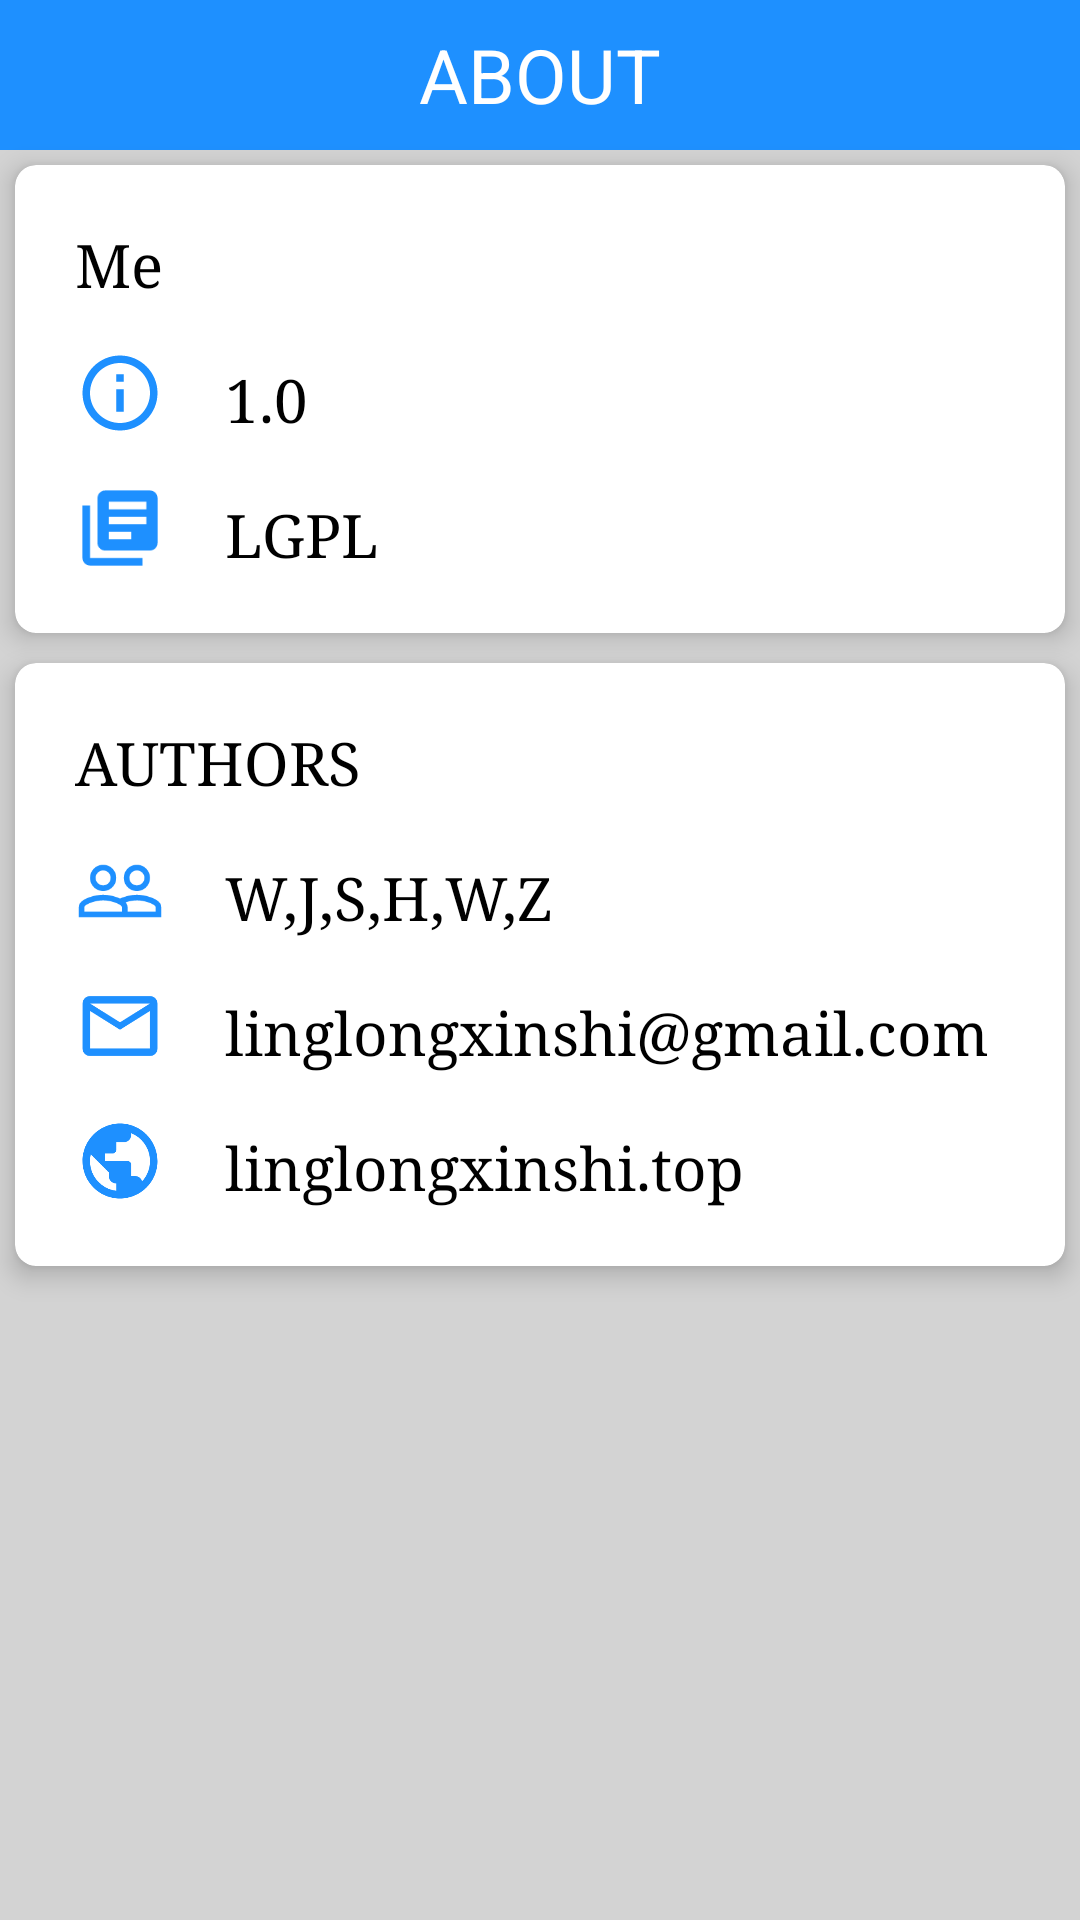

Layout XML and referenced resources for this Android screen:
<!-- AndroidManifest.xml: application theme AppTheme -->
<!-- res/layout/activity_about.xml -->
<?xml version="1.0" encoding="utf-8"?>
<LinearLayout xmlns:android="http://schemas.android.com/apk/res/android"
    xmlns:app="http://schemas.android.com/apk/res-auto"
    android:orientation="vertical"
    android:layout_width="match_parent"
    android:layout_height="match_parent"
    android:background="@color/lightgray">

    <TextView
        android:gravity="center"
        android:textSize="@dimen/title_size"
        android:padding="@dimen/title_padding"
        android:text="@string/about"
        android:layout_width="match_parent"
        android:layout_height="50dp"
        android:textColor="@color/white"
        android:background="@color/dodgerblue"/>

    <android.support.v7.widget.CardView
        android:layout_width="match_parent"
        android:layout_height="wrap_content"
        android:layout_margin="@dimen/card_view_margin"
        app:cardCornerRadius="@dimen/card_view_radius"
        app:cardElevation="@dimen/card_view_elevation"
        app:cardBackgroundColor="@color/white">

        <android.support.constraint.ConstraintLayout
            android:layout_width="match_parent"
            android:layout_height="match_parent"
            android:padding="20dp">

            <TextView
                android:textSize="@dimen/little_title_size"
                style="@style/InfoText"
                android:id="@+id/appTV"
                android:text="Me"/>

            <ImageView
                android:layout_margin="@dimen/text_margin"
                android:id="@+id/versionIV"
                android:layout_width="30dp"
                android:layout_height="30dp"
                app:srcCompat="@drawable/ic_version"
                app:layout_constraintTop_toBottomOf="@id/appTV" />

            <TextView
                style="@style/InfoText"
                android:id="@+id/versionTV"
                android:text="1.0"
                app:layout_constraintLeft_toRightOf="@id/versionIV"
                app:layout_constraintBottom_toBottomOf="@id/versionIV" />

            <ImageView
                android:layout_margin="@dimen/text_margin"
                android:id="@+id/licenseIV"
                android:layout_width="30dp"
                android:layout_height="30dp"
                app:srcCompat="@drawable/ic_license"
                app:layout_constraintTop_toBottomOf="@id/versionIV" />

            <TextView
                style="@style/InfoText"
                android:id="@+id/licenseTV"
                android:text="LGPL"
                app:layout_constraintLeft_toRightOf="@id/licenseIV"
                app:layout_constraintBottom_toBottomOf="@id/licenseIV" />

        </android.support.constraint.ConstraintLayout>
    </android.support.v7.widget.CardView>

    <android.support.v7.widget.CardView
        android:layout_width="match_parent"
        android:layout_height="wrap_content"
        android:layout_margin="@dimen/card_view_margin"
        app:cardCornerRadius="@dimen/card_view_radius"
        app:cardElevation="@dimen/card_view_elevation"
        app:cardBackgroundColor="@color/white">

        <android.support.constraint.ConstraintLayout
            android:layout_width="match_parent"
            android:layout_height="match_parent"
            android:padding="20dp">

            <TextView
                android:id="@+id/authorTV"
                android:textSize="@dimen/little_title_size"
                style="@style/InfoText"
                android:text="AUTHORS" />

            <ImageView
                android:id="@+id/teamIV"
                android:layout_margin="@dimen/text_margin"
                android:layout_width="30dp"
                android:layout_height="30dp"
                app:srcCompat="@drawable/ic_team"
                app:layout_constraintTop_toBottomOf="@id/authorTV" />

            <TextView
                android:id="@+id/teamTV"
                style="@style/InfoText"
                android:text="W,J,S,H,W,Z"
                app:layout_constraintLeft_toRightOf="@id/teamIV"
                app:layout_constraintBottom_toBottomOf="@id/teamIV" />

            <ImageView
                android:id="@+id/mailIV"
                android:layout_margin="@dimen/text_margin"
                android:layout_width="30dp"
                android:layout_height="30dp"
                app:srcCompat="@drawable/ic_mail"
                app:layout_constraintTop_toBottomOf="@id/teamIV" />

            <TextView
                style="@style/InfoText"
                android:id="@+id/mailTV"
                android:text="linglongxinshi@gmail.com"
                app:layout_constraintLeft_toRightOf="@id/mailIV"
                app:layout_constraintBottom_toBottomOf="@id/mailIV" />

            <ImageView
                android:layout_margin="@dimen/text_margin"
                android:id="@+id/webIV"
                android:layout_width="30dp"
                android:layout_height="30dp"
                app:srcCompat="@drawable/ic_web"
                app:layout_constraintTop_toBottomOf="@id/mailIV"/>

            <TextView
                style="@style/InfoText"
                android:id="@+id/webTV"
                android:text="linglongxinshi.top"
                app:layout_constraintLeft_toRightOf="@id/webIV"
                app:layout_constraintBottom_toBottomOf="@id/webIV"/>
        </android.support.constraint.ConstraintLayout>
    </android.support.v7.widget.CardView>



</LinearLayout>
<!-- resources referenced by this layout -->
<resources>
  <color name="dodgerblue">#1E90FF</color>
  <color name="lightgray">#D3D3D3</color>
  <color name="white">#FFFFFF</color>
  <dimen name="card_view_elevation">5dp</dimen>
  <dimen name="card_view_margin">5dp</dimen>
  <dimen name="card_view_radius">7dp</dimen>
  <dimen name="little_title_size">20sp</dimen>
  <dimen name="text_margin">15dp</dimen>
  <dimen name="title_padding">5dp</dimen>
  <dimen name="title_size">25sp</dimen>
  <!-- drawable ic_license (drawable) -->
  <vector xmlns:android="http://schemas.android.com/apk/res/android"
          android:width="24dp"
          android:height="24dp"
          android:viewportWidth="24.0"
          android:viewportHeight="24.0">
      <path
          android:fillColor="@color/dodgerblue"
          android:pathData="M4,6L2,6v14c0,1.1 0.9,2 2,2h14v-2L4,20L4,6zM20,2L8,2c-1.1,0 -2,0.9 -2,2v12c0,1.1 0.9,2 2,2h12c1.1,0 2,-0.9 2,-2L22,4c0,-1.1 -0.9,-2 -2,-2zM19,11L9,11L9,9h10v2zM15,15L9,15v-2h6v2zM19,7L9,7L9,5h10v2z"/>
  </vector>
  <!-- drawable ic_mail (drawable) -->
  <vector xmlns:android="http://schemas.android.com/apk/res/android"
          android:width="24dp"
          android:height="24dp"
          android:viewportWidth="24.0"
          android:viewportHeight="24.0">
      <path
          android:fillColor="@color/dodgerblue"
          android:pathData="M20,4L4,4c-1.1,0 -1.99,0.9 -1.99,2L2,18c0,1.1 0.9,2 2,2h16c1.1,0 2,-0.9 2,-2L22,6c0,-1.1 -0.9,-2 -2,-2zM20,18L4,18L4,8l8,5 8,-5v10zM12,11L4,6h16l-8,5z"/>
  </vector>
  <!-- drawable ic_version (drawable) -->
  <vector xmlns:android="http://schemas.android.com/apk/res/android"
          android:width="24dp"
          android:height="24dp"
          android:viewportWidth="24.0"
          android:viewportHeight="24.0">
      <path
          android:fillColor="@color/dodgerblue"
          android:pathData="M11,17h2v-6h-2v6zM12,2C6.48,2 2,6.48 2,12s4.48,10 10,10 10,-4.48 10,-10S17.52,2 12,2zM12,20c-4.41,0 -8,-3.59 -8,-8s3.59,-8 8,-8 8,3.59 8,8 -3.59,8 -8,8zM11,9h2L13,7h-2v2z"/>
  </vector>
  <!-- drawable ic_web (drawable) -->
  <vector xmlns:android="http://schemas.android.com/apk/res/android"
          android:width="24dp"
          android:height="24dp"
          android:viewportWidth="24.0"
          android:viewportHeight="24.0">
      <path
          android:fillColor="@color/dodgerblue"
          android:pathData="M12,2C6.48,2 2,6.48 2,12s4.48,10 10,10 10,-4.48 10,-10S17.52,2 12,2zM11,19.93c-3.95,-0.49 -7,-3.85 -7,-7.93 0,-0.62 0.08,-1.21 0.21,-1.79L9,15v1c0,1.1 0.9,2 2,2v1.93zM17.9,17.39c-0.26,-0.81 -1,-1.39 -1.9,-1.39h-1v-3c0,-0.55 -0.45,-1 -1,-1L8,12v-2h2c0.55,0 1,-0.45 1,-1L11,7h2c1.1,0 2,-0.9 2,-2v-0.41c2.93,1.19 5,4.06 5,7.41 0,2.08 -0.8,3.97 -2.1,5.39z"/>
  </vector>
  <string name="about">ABOUT</string>
  <style name="InfoText">
          <item name="android:layout_width">wrap_content</item>
          <item name="android:layout_height">wrap_content</item>
          <item name="android:textColor">@color/text</item>
          <item name="android:textSize">@dimen/text_size</item>
          <item name="android:typeface">serif</item>
          <item name="android:layout_marginLeft">20dp</item>
      </style>
  <style name="AppTheme" parent="Theme.AppCompat.NoActionBar">
          <item name="colorPrimary">@color/colorPrimary</item>
          <item name="colorPrimaryDark">@color/colorPrimaryDark</item>
          <item name="colorAccent">@color/colorAccent</item>
          <item name="android:windowFullscreen">true</item>
      </style>
  <color name="text">#FF000000</color>
  <dimen name="text_size">20sp</dimen>
  <color name="colorPrimary">#3F51B5</color>
  <color name="colorPrimaryDark">#303F9F</color>
  <color name="colorAccent">#FF4081</color>
</resources>
